Photos from the image-classification dataset "data" in the GitHub repository Kymer0615/GraffitiTagGeneration. Its 2 classes are: graffiti, text.

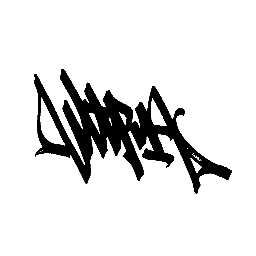
Label: graffiti

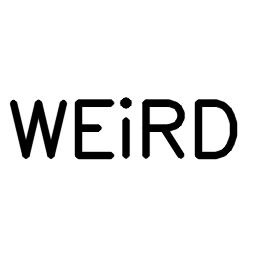
Label: text

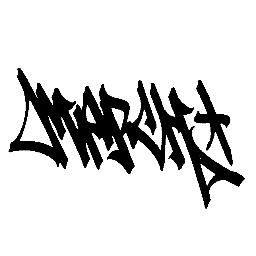
Label: graffiti

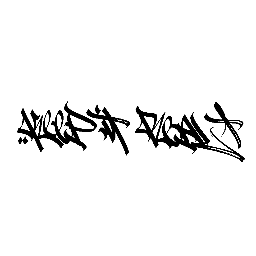
Label: graffiti

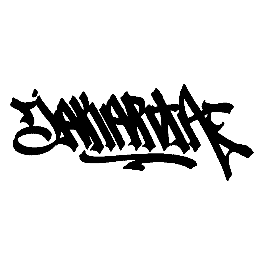
Label: graffiti

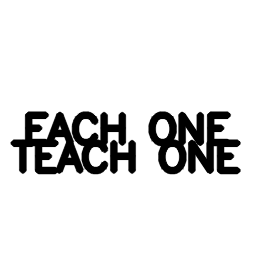
Label: text
